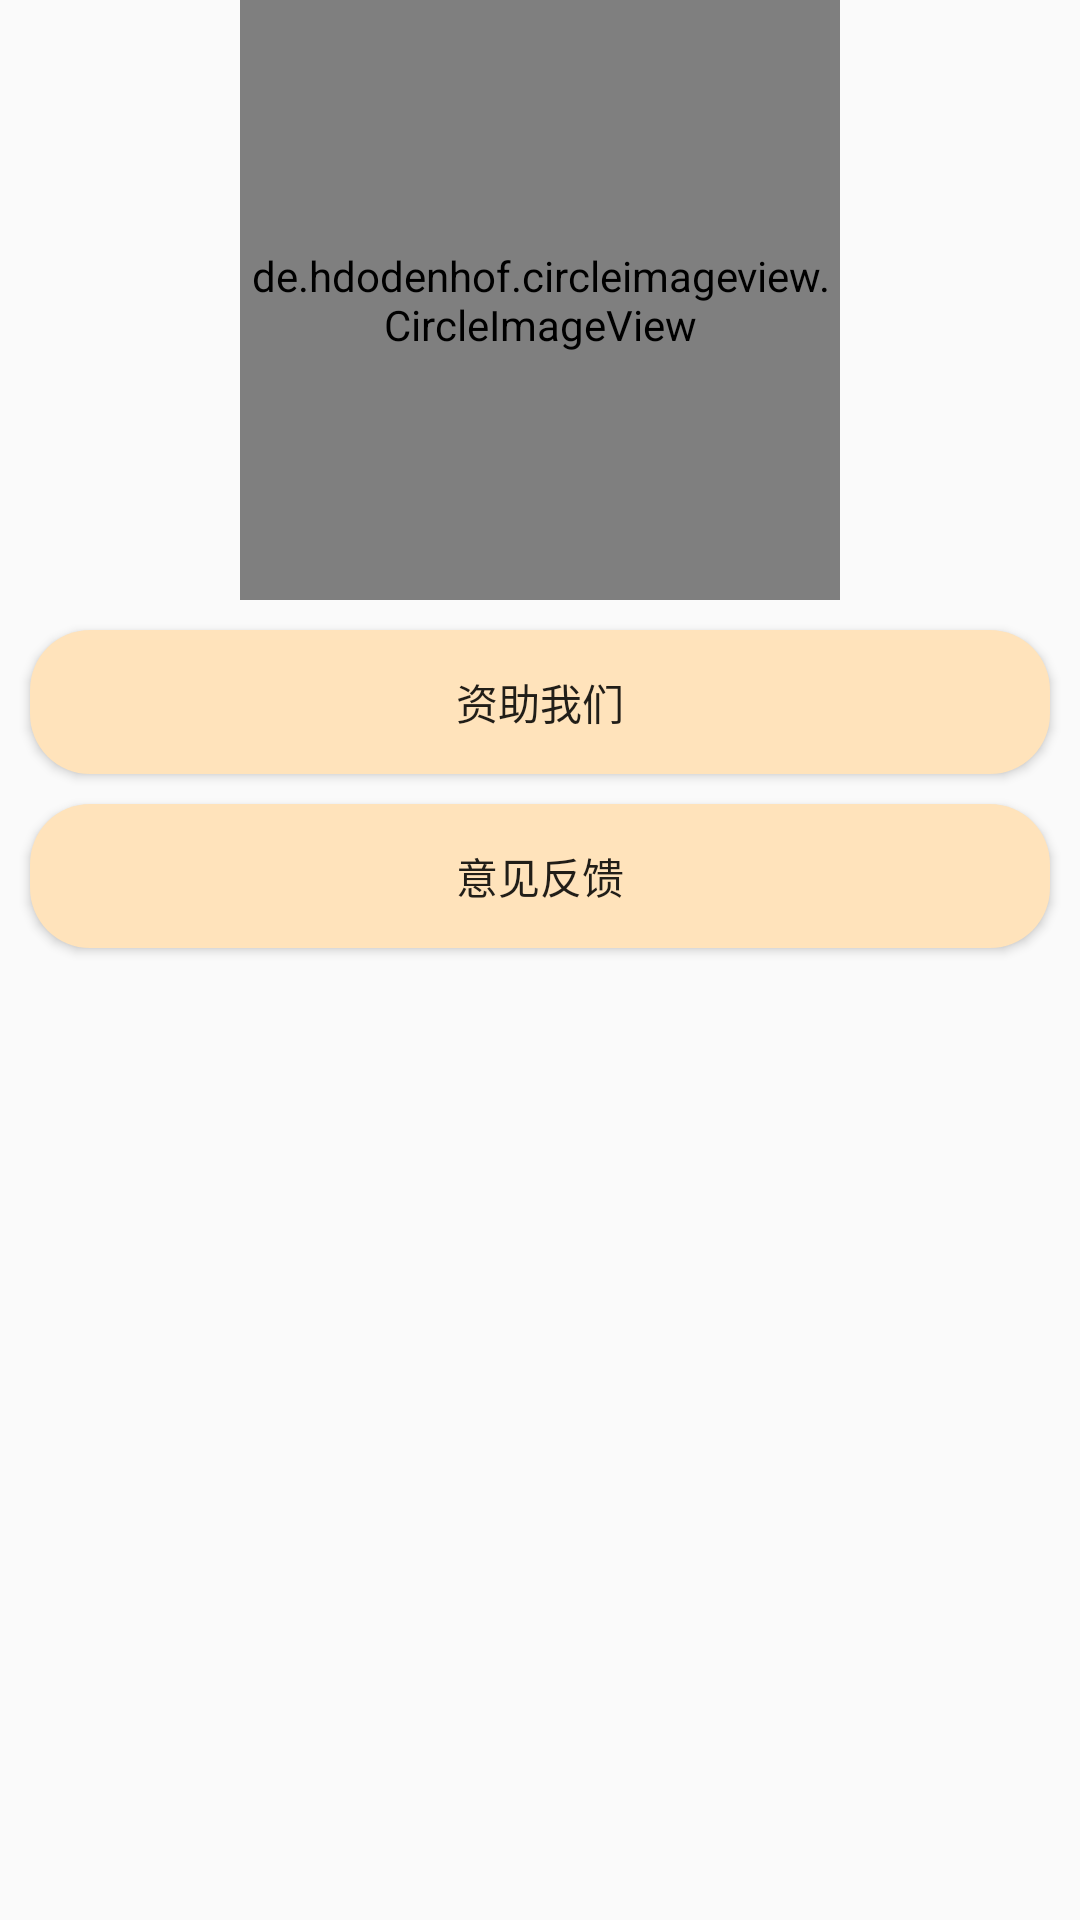

Produce the Android XML layout that renders to this screen, including the resource entries it uses.
<!-- AndroidManifest.xml: application theme MyTheme -->
<!-- res/layout/fragment_user.xml -->
<?xml version="1.0" encoding="utf-8"?>
<LinearLayout xmlns:android="http://schemas.android.com/apk/res/android"
    xmlns:tools="http://schemas.android.com/tools"
    android:orientation="vertical"
    android:layout_width="match_parent"
    android:layout_height="match_parent"
    tools:context=".usersettings.UserFragment">
    <RelativeLayout
        android:layout_width="match_parent"
        android:layout_height="200dp">
        <de.hdodenhof.circleimageview.CircleImageView
            android:src="@drawable/study_title_pic"
            android:layout_centerInParent="true"
            android:layout_width="200dp"
            android:layout_height="200dp"/>
    </RelativeLayout>
    <LinearLayout
        android:orientation="vertical"
        android:layout_margin="5dp"
        android:layout_width="match_parent"
        android:layout_height="match_parent">
        <Button
            android:id="@+id/donateBtn"
            android:text="资助我们"
            android:background="@drawable/button_radius"
            android:layout_margin="5dp"
            android:layout_width="match_parent"
            android:layout_height="wrap_content"/>
        <Button
            android:id="@+id/feedBackBtn"
            android:text="意见反馈"
            android:background="@drawable/button_radius"
            android:layout_margin="5dp"
            android:layout_width="match_parent"
            android:layout_height="wrap_content"/>
        <ImageView
            android:id="@+id/makerImage"
            android:layout_gravity="center"
            android:layout_width="300dp"
            android:layout_height="300dp"/>
    </LinearLayout>

</LinearLayout>
<!-- resources referenced by this layout -->
<resources>
  <!-- drawable button_radius (drawable) -->
  <?xml version="1.0" encoding="utf-8"?>
  <shape
      xmlns:android="http://schemas.android.com/apk/res/android"
      android:shape="rectangle"
      >
      <corners android:radius="20dp" />
      <solid android:color="#FFE3BB"/>
  </shape>
  <!-- drawable study_title_pic: jpg bitmap (drawable, 250365 bytes) -->
  <style name="MyTheme" parent="Theme.MaterialComponents.Light.NoActionBar.Bridge">
          <item name="android:statusBarColor">@android:color/transparent</item>
          <item name="colorPrimary">@color/elephant_white</item>
          <item name="colorSecondary">@color/white</item>
      </style>
  <color name="elephant_white">#d6ecf0</color>
  <color name="white">#FFFFFFFF</color>
</resources>
